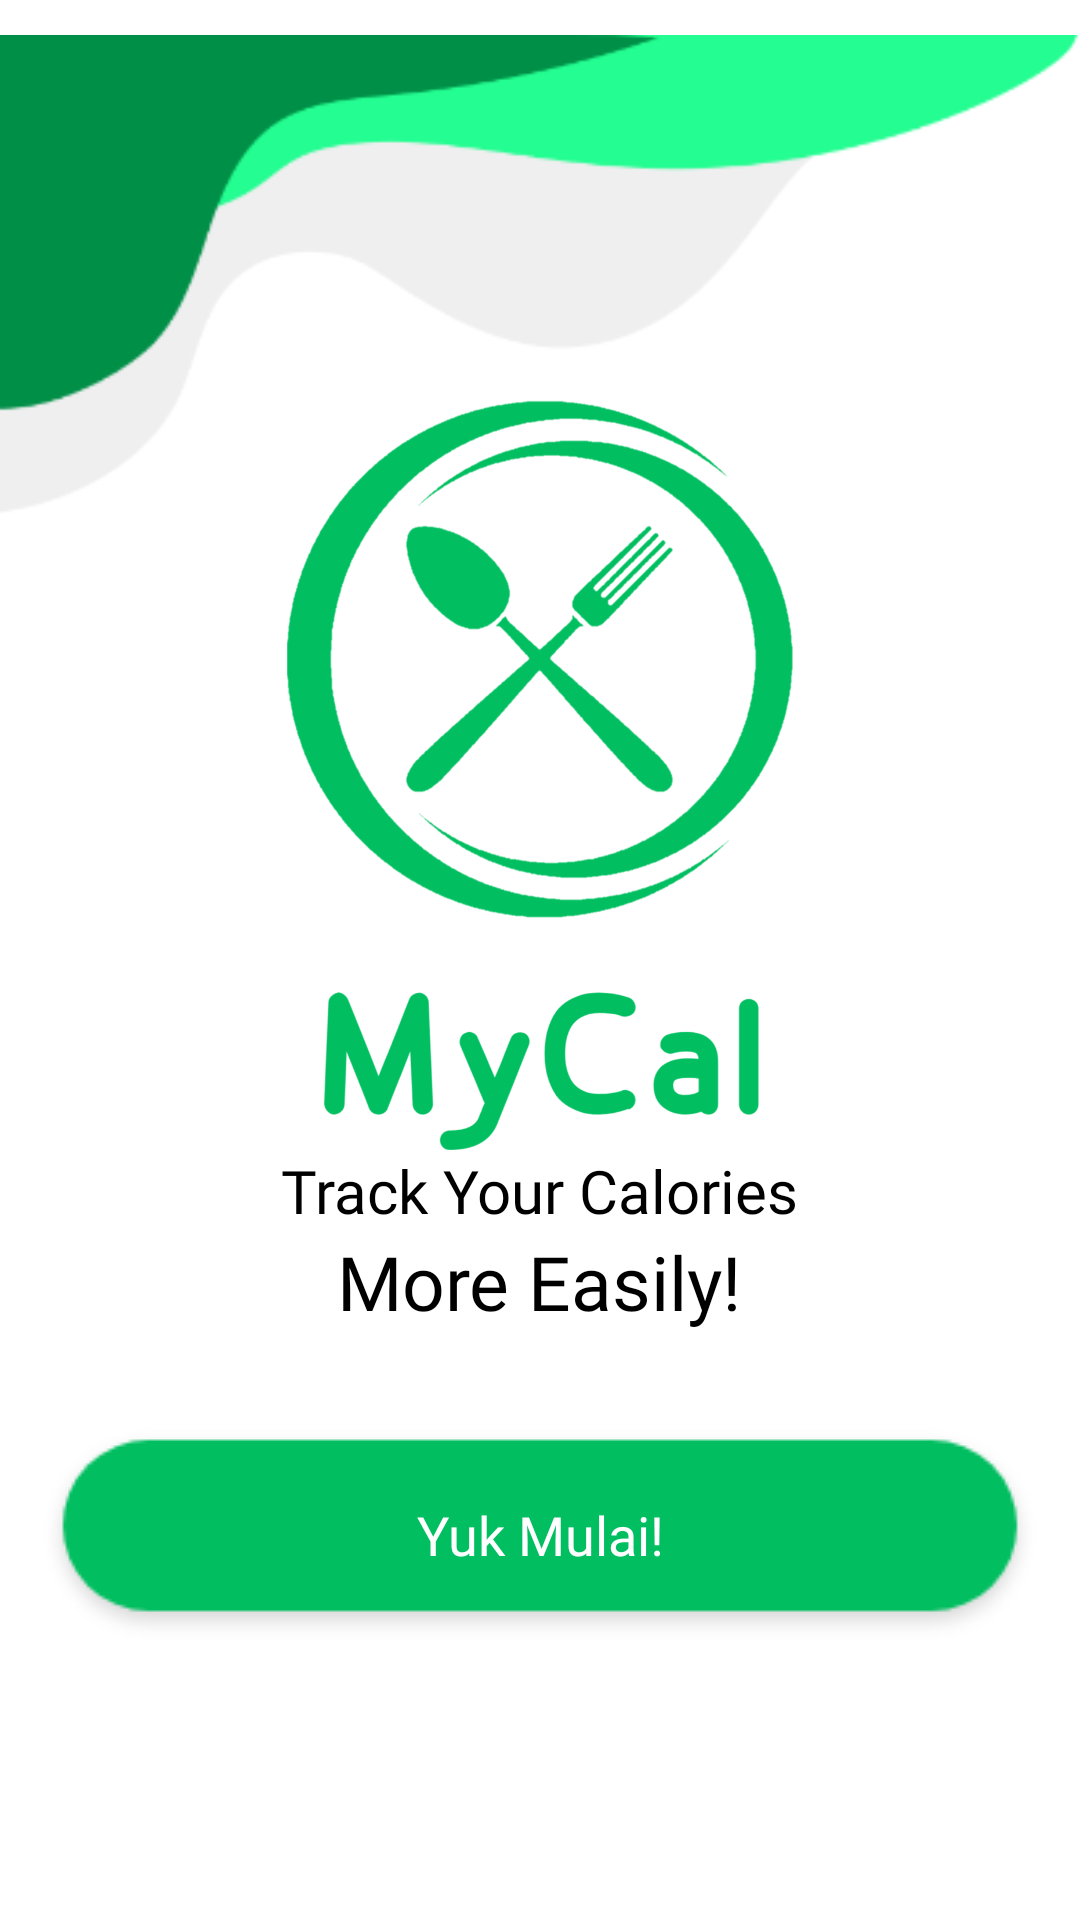

Reconstruct the res/layout file that produces this screen, plus the resources it refers to.
<!-- AndroidManifest.xml: application theme AppTheme -->
<!-- res/layout/start_up.xml -->
<?xml version="1.0" encoding="utf-8"?>
<RelativeLayout
    xmlns:android="http://schemas.android.com/apk/res/android" android:layout_width="match_parent"
    android:layout_height="match_parent"
    android:background="@color/colorWhite">
    <LinearLayout
        android:layout_width="match_parent"
        android:layout_height="wrap_content"
        android:orientation="vertical">
        <ImageView
            android:layout_width="match_parent"
            android:layout_height="wrap_content"
            android:src="@drawable/top_bg">
        </ImageView>
        <ImageView
            android:layout_width="250dp"
            android:layout_height="250dp"
            android:layout_marginTop="-50dp"
            android:layout_gravity="center_horizontal"
            android:src="@drawable/logo_mycal_green">
        </ImageView>
        <TextView
            android:layout_width="wrap_content"
            android:layout_height="wrap_content"
            android:fontFamily="@font/poppins_regular"
            android:layout_gravity="center"
            android:text="Track Your Calories"
            android:textSize="20dp"
            android:textColor="@color/colorBlack">
        </TextView>
        <TextView
            android:layout_width="wrap_content"
            android:layout_height="wrap_content"
            android:fontFamily="@font/poppins_bold"
            android:layout_gravity="center"
            android:text="More Easily!"
            android:textSize="25dp"
            android:textColor="@color/colorBlack">
        </TextView>
        <Button
            android:layout_width="wrap_content"
            android:layout_height="wrap_content"
            android:id="@+id/sign_up"
            android:background="@drawable/button_1"
            android:layout_gravity="center"
            android:layout_marginTop="30dp"
            android:fontFamily="@font/poppins_semibold"
            android:text="Yuk Mulai!"
            android:textColor="@color/colorWhite"
            android:textSize="18dp"
            android:textAllCaps="false">
        </Button>
    </LinearLayout>
    <ImageView
        android:layout_width="match_parent"
        android:layout_height="wrap_content"
        android:src="@drawable/bottom_bg"
        android:layout_alignParentBottom="true">
    </ImageView>
</RelativeLayout>
<!-- resources referenced by this layout -->
<resources>
  <color name="colorBlack">#000000</color>
  <color name="colorWhite">#FFFFFF</color>
  <!-- drawable button_1: png bitmap (drawable-v24, 3332 bytes) -->
  <!-- drawable logo_mycal_green: png bitmap (drawable-v24, 114402 bytes) -->
  <!-- drawable top_bg: png bitmap (drawable-v24, 9146 bytes) -->
</resources>
